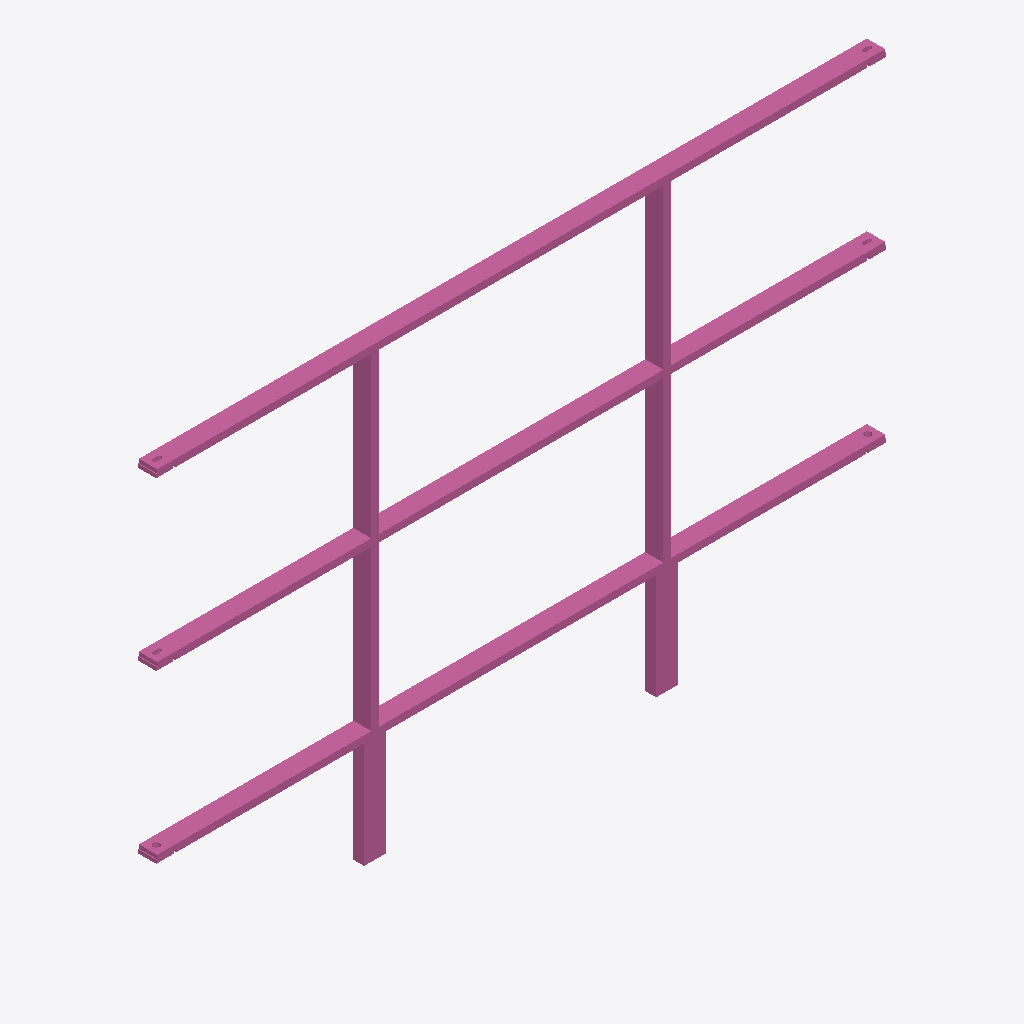
Isometric view of an IFC building model (IFC-SPF (STEP), schema IFC4, length unit metre), seen from the south-west, elements coloured by IFC class: 1 railing (pink).
Extent 2.0 m × 0.1 m × 1.2 m (x, y, z). Storeys (1): Ebene 0 at 0.00 m. Elements (1): 1 IfcRailing.

HEADER;
FILE_DESCRIPTION(('ViewDefinition [CoordinationView_V2.0]','ExchangeRequirement []'),'2;1');
FILE_NAME('','2024-05-07T10:23:17',(''),(''),'ODA IFC SDK 22.6','22.1.1.516 - Exporter 22.1.1.516 - Default UI','');
FILE_SCHEMA(('IFC4'));
ENDSEC;
DATA;
#93=IFCPROJECT('3JkdSrIPPFBg8WI9Yiw3Uw',#20,'',$,$,'','',(#86),#83);
#105=IFCSITE('3JkdSrIPPFBg8WI9Yiw3Uu',#20,'Default',$,$,#104,$,$,.ELEMENT.,(42,24,53,508911),(-71,-15,-29,-58837),0.0,$,$);
#95=IFCBUILDING('3JkdSrIPPFBg8WI9Yiw3Ux',#20,'',$,$,#16,$,'',.ELEMENT.,$,$,#94);
#98=IFCBUILDINGSTOREY('3JkdSrIPPFBg8WI9XJ5yzH',#20,'Ebene 0',$,'Ebene:Ebene 1',#97,$,'Ebene 0',.ELEMENT.,0.0);
#558=IFCRAILING('1i6pAm_OnA7es5OO9i1h5i',#20,'DB_Gelaender_S02_S11_Pass:DB_Gelaender_S02_S11_Pass:5961',$,'DB_Gelaender_S02_S11_Pass:DB_Gelaender_S02_S11_Pass',#557,#554,'5961',.NOTDEFINED.);
ENDSEC;
